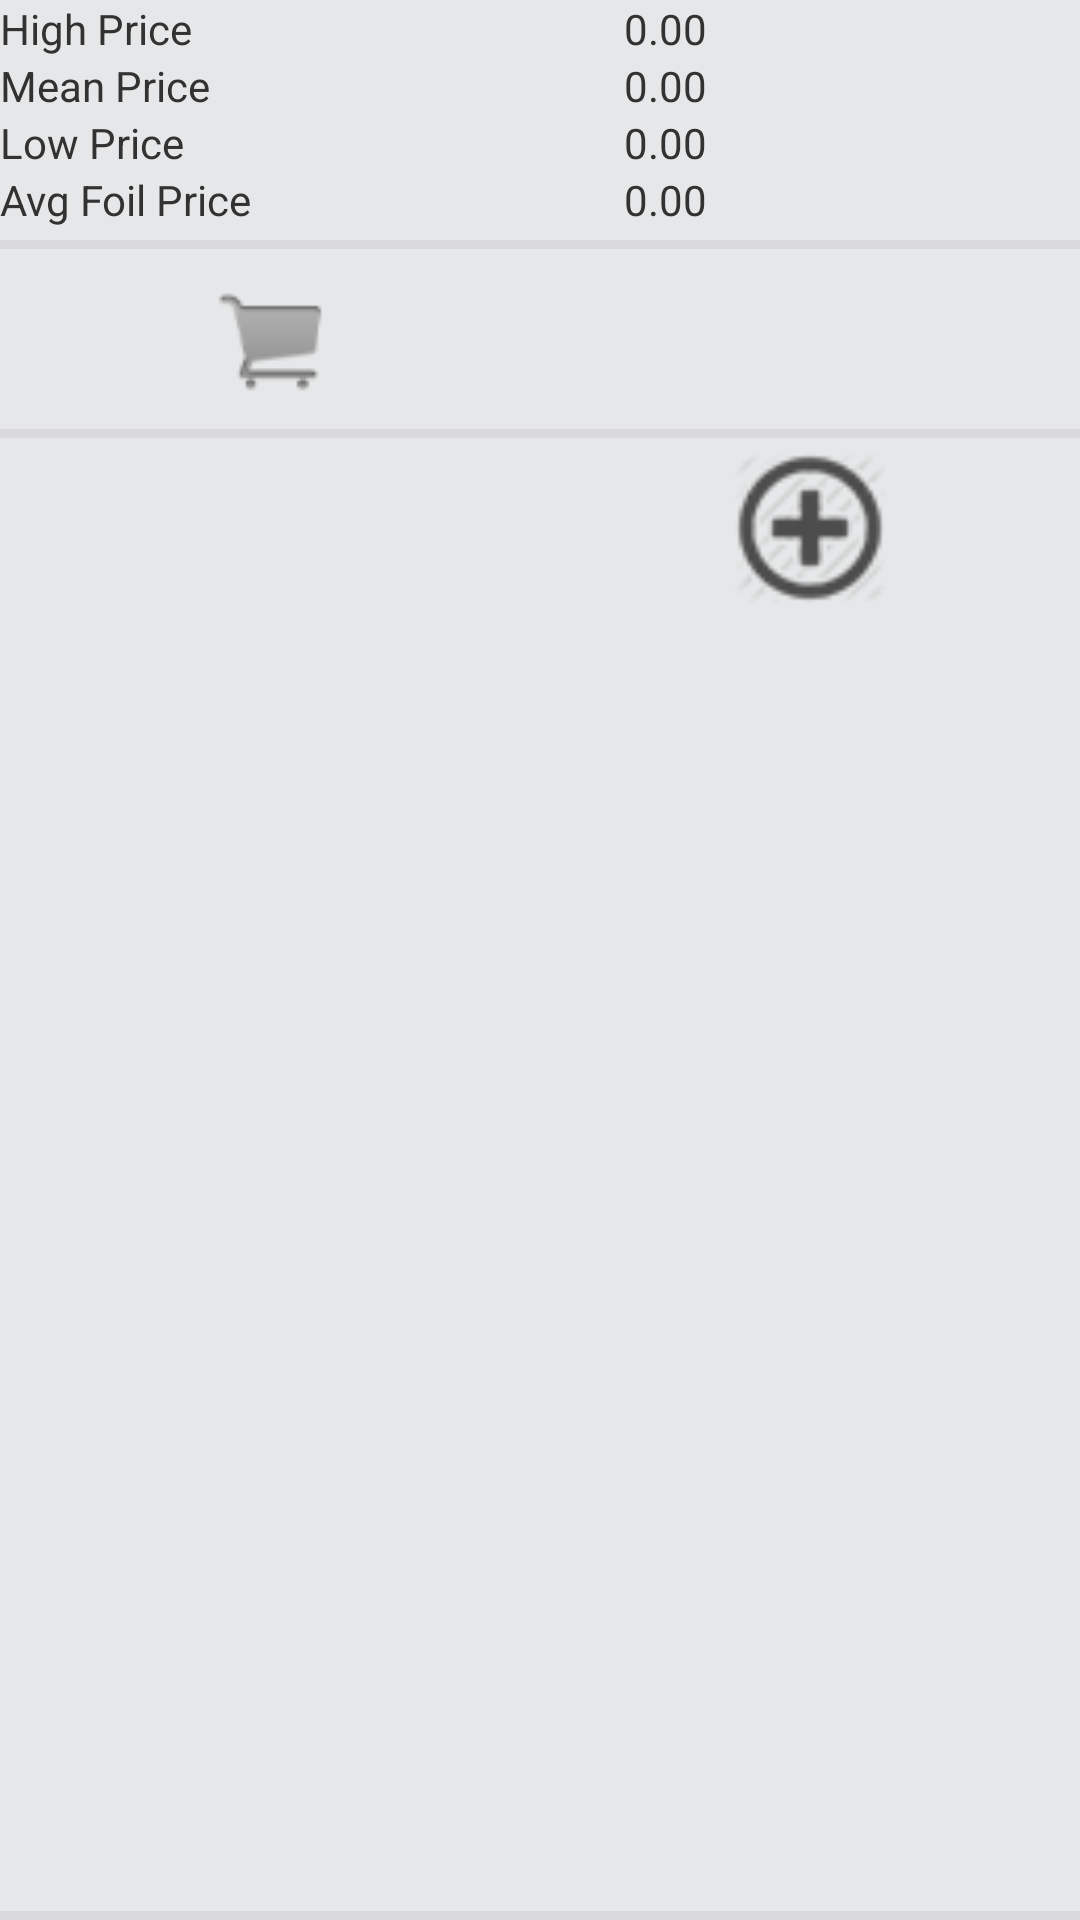

Produce the Android XML layout that renders to this screen, including the resource entries it uses.
<!-- AndroidManifest.xml: application theme Theme.Example -->
<!-- res/layout/deckdialogicons.xml -->
<?xml version="1.0" encoding="utf-8"?>

<RelativeLayout xmlns:android="http://schemas.android.com/apk/res/android"
    android:layout_width="match_parent"
    android:layout_height="215dp"
    android:background="@color/gray" >

    <include
        android:id="@+id/pricelayout"
        layout="@layout/pricedialogcardindeck" />

    <View
        android:id="@+id/shortView"
        android:layout_width="fill_parent"
        android:layout_height="3dp"
        android:layout_below="@+id/pricelayout"
        android:layout_marginBottom="5dp"
        android:layout_marginTop="5dp"
        android:background="@color/line_break_gray"
        android:gravity="center" />

    <LinearLayout
        android:id="@+id/layout1"
        android:layout_width="match_parent"
        android:layout_height="50dp"
        android:layout_below="@+id/shortView"
        android:weightSum="2" >

        <ImageView
            android:id="@+id/addCardToCart"
            android:layout_width="0dp"
            android:layout_height="50dp"
            android:layout_weight="1"
            android:src="@drawable/shopping_cart" />

        <ImageView
            android:id="@+id/shareCardAsText"
            android:layout_width="0dp"
            android:layout_height="50dp"
            android:layout_weight="1"
            android:src="@drawable/shareicon2" />
    </LinearLayout>

    <View
        android:id="@+id/shortView2"
        android:layout_width="fill_parent"
        android:layout_height="3dp"
        android:layout_below="@+id/layout1"
        android:layout_marginBottom="5dp"
        android:layout_marginTop="5dp"
        android:background="@color/line_break_gray"
        android:gravity="center" />

    <LinearLayout
        android:id="@+id/layout2"
        android:layout_width="match_parent"
        android:layout_height="50dp"
        android:layout_below="@+id/shortView2"
        android:weightSum="2" >

        <ImageView
            android:id="@+id/cardInfo"
            android:layout_width="0dp"
            android:layout_height="50dp"
            android:layout_weight="1"
            android:src="@drawable/infoicon" />

        <ImageView
            android:id="@+id/addCardToDeck"
            android:layout_width="0dp"
            android:layout_height="50dp"
            android:layout_weight="1"
            android:src="@drawable/adddeckicon" />
    </LinearLayout>

    <View
        android:id="@+id/shortView3"
        android:layout_width="fill_parent"
        android:layout_height="3dp"
        android:layout_alignParentBottom="true"
        android:background="@color/line_break_gray"
        android:gravity="center" />

</RelativeLayout>
<!-- res/layout/pricedialogcardindeck.xml (included above) -->
<?xml version="1.0" encoding="utf-8"?>

<TableLayout xmlns:android="http://schemas.android.com/apk/res/android"
    android:layout_width="match_parent"
    android:layout_height="75dp"
    android:stretchColumns="*" >

    <TableRow
        android:layout_width="wrap_content"
        android:layout_height="wrap_content" >

        <TextView
            android:layout_width="wrap_content"
            android:layout_height="wrap_content"
            android:text="@string/high_price"
            android:textColor="@color/dark_gray" />

        <TextView
            android:id="@+id/highPrice"
            android:layout_width="wrap_content"
            android:layout_height="wrap_content"
            android:text="@string/zeroes"
            android:textColor="@color/dark_gray" />
    </TableRow>

    <TableRow
        android:layout_width="wrap_content"
        android:layout_height="wrap_content" >

        <TextView
            android:layout_width="wrap_content"
            android:layout_height="wrap_content"
            android:text="@string/mean_price"
            android:textColor="@color/dark_gray" />

        <TextView
            android:id="@+id/meanPrice"
            android:layout_width="wrap_content"
            android:layout_height="wrap_content"
            android:text="@string/zeroes"
            android:textColor="@color/dark_gray" />
    </TableRow>

    <TableRow
        android:layout_width="wrap_content"
        android:layout_height="wrap_content" >

        <TextView
            android:layout_width="wrap_content"
            android:layout_height="wrap_content"
            android:text="@string/low_price"
            android:textColor="@color/dark_gray" />

        <TextView
            android:id="@+id/lowPrice"
            android:layout_width="wrap_content"
            android:layout_height="wrap_content"
            android:text="@string/zeroes"
            android:textColor="@color/dark_gray" />
    </TableRow>

    <TableRow
        android:layout_width="wrap_content"
        android:layout_height="wrap_content" >

        <TextView
            android:id="@+id/foilPriceWords"
            android:layout_width="wrap_content"
            android:layout_height="wrap_content"
            android:text="Avg Foil Price"
            android:textColor="@color/dark_gray" />

        <TextView
            android:id="@+id/foilPrice"
            android:layout_width="wrap_content"
            android:layout_height="wrap_content"
            android:text="@string/zeroes"
            android:textColor="@color/dark_gray" />
    </TableRow>

</TableLayout>
<!-- resources referenced by this layout -->
<resources>
  <color name="dark_gray">#323232</color>
  <color name="gray">#E6E7E8</color>
  <color name="line_break_gray">#DADADC</color>
  <string name="high_price">High Price</string>
  <string name="low_price">Low Price</string>
  <string name="mean_price">Mean Price</string>
  <string name="zeroes">0.00</string>
  <!-- drawable selectable_background_example (drawable) -->
  <?xml version="1.0" encoding="utf-8"?>
  
  
  <selector xmlns:android="http://schemas.android.com/apk/res/android"
          android:exitFadeDuration="@android:integer/config_mediumAnimTime" >
      <item android:state_pressed="false" android:state_focused="true" android:drawable="@drawable/list_focused_example" />
      <item android:state_pressed="true" android:drawable="@drawable/list_pressed_example" />
      <item android:drawable="@android:color/transparent" />
  </selector>
  <style name="PopupMenu.Example" parent="@android:style/Widget.Holo.Light.ListPopupWindow">
          <item name="android:popupBackground">@drawable/menu_dropdown_panel_example</item>	
      </style>
  <style name="DropDownListView.Example" parent="@android:style/Widget.Holo.Light.ListView.DropDown">
          <item name="android:listSelector">@drawable/selectable_background_example</item>
      </style>
  <style name="ActionBarTabStyle.Example" parent="@android:style/Widget.Holo.Light.ActionBar.TabView">
          <item name="android:background">@drawable/tab_indicator_ab_example</item>
      </style>
  <style name="DropDownNav.Example" parent="@android:style/Widget.Holo.Light.Spinner">
          <item name="android:background">@drawable/spinner_background_ab_example</item>
          <item name="android:popupBackground">@drawable/menu_dropdown_panel_example</item>
          <item name="android:dropDownSelector">@drawable/selectable_background_example</item>
      </style>
  <style name="ActionBar.Transparent.Example" parent="@android:style/Widget.Holo.Light.ActionBar">
          <item name="android:background">@drawable/ab_transparent_example</item>
          <item name="android:progressBarStyle">@style/ProgressBar.Example</item>
      </style>
  <style name="ActionButton.CloseMode.Example" parent="@android:style/Widget.Holo.Light.ActionButton.CloseMode">
          <item name="android:background">@drawable/btn_cab_done_example</item>
      </style>
  <!-- drawable spinner_background_ab_example (drawable) -->
  <?xml version="1.0" encoding="utf-8"?>
  
  
  <selector xmlns:android="http://schemas.android.com/apk/res/android">
      <item android:state_enabled="false"
          android:drawable="@drawable/spinner_ab_disabled_example" />
      <item android:state_pressed="true"
          android:drawable="@drawable/spinner_ab_pressed_example" />
      <item android:state_pressed="false" android:state_focused="true"
          android:drawable="@drawable/spinner_ab_focused_example" />
      <item android:drawable="@drawable/spinner_ab_default_example" />
  </selector>
  <style name="ProgressBar.Example" parent="@android:style/Widget.Holo.Light.ProgressBar.Horizontal">
          <item name="android:progressDrawable">@drawable/progress_horizontal_example</item>
      </style>
  <!-- drawable btn_cab_done_example (drawable) -->
  <?xml version="1.0" encoding="utf-8"?>
  
  
  <selector xmlns:android="http://schemas.android.com/apk/res/android">
      <item android:state_pressed="true"
          android:drawable="@drawable/btn_cab_done_pressed_example" />
      <item android:state_focused="true" android:state_enabled="true"
          android:drawable="@drawable/btn_cab_done_focused_example" />
      <item android:state_enabled="true"
          android:drawable="@drawable/btn_cab_done_default_example" />
  </selector>
</resources>
